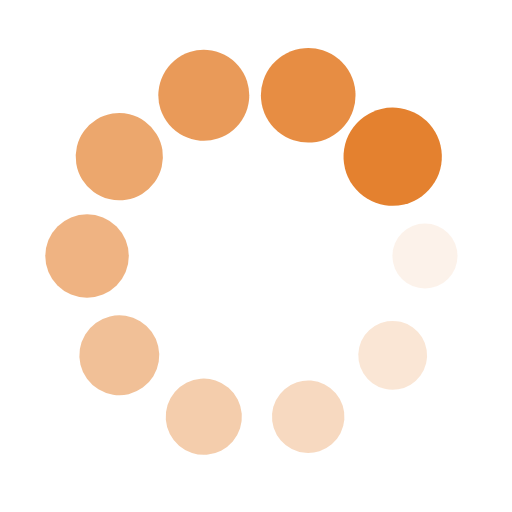
t = 0.00 s
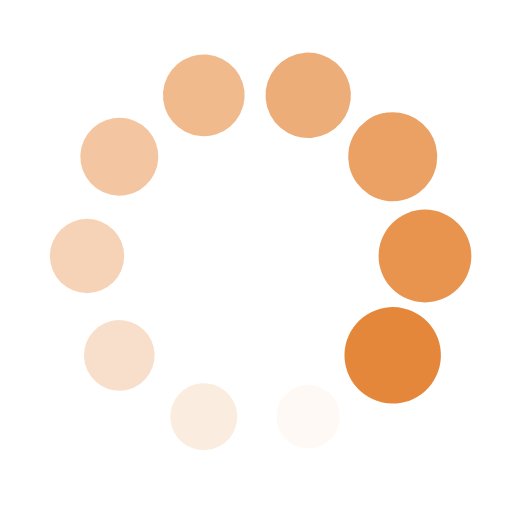
t = 0.25 s
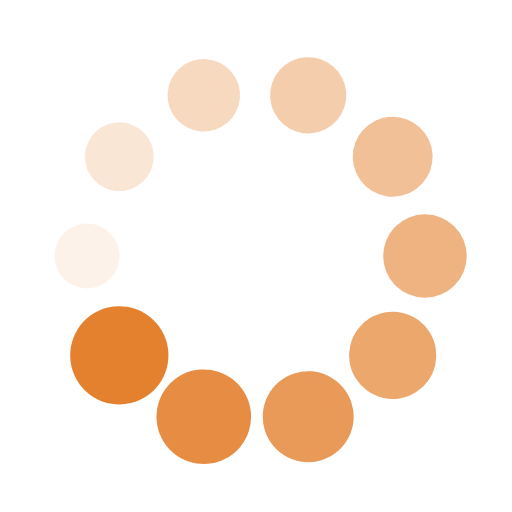
t = 0.50 s
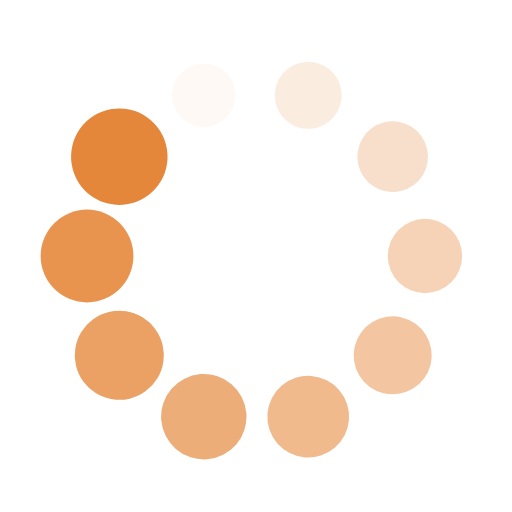
t = 0.75 s

The animated SVG that drew these frames (rendered in a browser with its animation timeline set to each time). Animation: 20 SMIL elements (animate=10,animateTransform=10); one cycle of 1.00 s, repeats indefinitely.

<?xml version="1.0" encoding="utf-8"?>
<svg xmlns="http://www.w3.org/2000/svg" xmlns:xlink="http://www.w3.org/1999/xlink" style="margin: auto; background: none; display: block; shape-rendering: auto;" width="64px" height="64px" viewBox="0 0 100 100" preserveAspectRatio="xMidYMid">
<g transform="translate(83,50)">
<g transform="rotate(0)">
<circle cx="0" cy="0" r="6" fill="#e4812f" fill-opacity="1">
  <animateTransform attributeName="transform" type="scale" begin="-0.9s" values="1.6 1.6;1 1" keyTimes="0;1" dur="1s" repeatCount="indefinite"></animateTransform>
  <animate attributeName="fill-opacity" keyTimes="0;1" dur="1s" repeatCount="indefinite" values="1;0" begin="-0.9s"></animate>
</circle>
</g>
</g><g transform="translate(76.69756081437326,69.39691332565161)">
<g transform="rotate(36)">
<circle cx="0" cy="0" r="6" fill="#e4812f" fill-opacity="0.9">
  <animateTransform attributeName="transform" type="scale" begin="-0.8s" values="1.6 1.6;1 1" keyTimes="0;1" dur="1s" repeatCount="indefinite"></animateTransform>
  <animate attributeName="fill-opacity" keyTimes="0;1" dur="1s" repeatCount="indefinite" values="1;0" begin="-0.8s"></animate>
</circle>
</g>
</g><g transform="translate(60.19756081437326,81.38486503774007)">
<g transform="rotate(72)">
<circle cx="0" cy="0" r="6" fill="#e4812f" fill-opacity="0.8">
  <animateTransform attributeName="transform" type="scale" begin="-0.7s" values="1.6 1.6;1 1" keyTimes="0;1" dur="1s" repeatCount="indefinite"></animateTransform>
  <animate attributeName="fill-opacity" keyTimes="0;1" dur="1s" repeatCount="indefinite" values="1;0" begin="-0.7s"></animate>
</circle>
</g>
</g><g transform="translate(39.80243918562674,81.38486503774007)">
<g transform="rotate(108)">
<circle cx="0" cy="0" r="6" fill="#e4812f" fill-opacity="0.7">
  <animateTransform attributeName="transform" type="scale" begin="-0.6s" values="1.6 1.6;1 1" keyTimes="0;1" dur="1s" repeatCount="indefinite"></animateTransform>
  <animate attributeName="fill-opacity" keyTimes="0;1" dur="1s" repeatCount="indefinite" values="1;0" begin="-0.6s"></animate>
</circle>
</g>
</g><g transform="translate(23.30243918562674,69.39691332565161)">
<g transform="rotate(144)">
<circle cx="0" cy="0" r="6" fill="#e4812f" fill-opacity="0.6">
  <animateTransform attributeName="transform" type="scale" begin="-0.5s" values="1.6 1.6;1 1" keyTimes="0;1" dur="1s" repeatCount="indefinite"></animateTransform>
  <animate attributeName="fill-opacity" keyTimes="0;1" dur="1s" repeatCount="indefinite" values="1;0" begin="-0.5s"></animate>
</circle>
</g>
</g><g transform="translate(17,50.00000000000001)">
<g transform="rotate(180)">
<circle cx="0" cy="0" r="6" fill="#e4812f" fill-opacity="0.5">
  <animateTransform attributeName="transform" type="scale" begin="-0.4s" values="1.6 1.6;1 1" keyTimes="0;1" dur="1s" repeatCount="indefinite"></animateTransform>
  <animate attributeName="fill-opacity" keyTimes="0;1" dur="1s" repeatCount="indefinite" values="1;0" begin="-0.4s"></animate>
</circle>
</g>
</g><g transform="translate(23.30243918562673,30.60308667434839)">
<g transform="rotate(216)">
<circle cx="0" cy="0" r="6" fill="#e4812f" fill-opacity="0.4">
  <animateTransform attributeName="transform" type="scale" begin="-0.3s" values="1.6 1.6;1 1" keyTimes="0;1" dur="1s" repeatCount="indefinite"></animateTransform>
  <animate attributeName="fill-opacity" keyTimes="0;1" dur="1s" repeatCount="indefinite" values="1;0" begin="-0.3s"></animate>
</circle>
</g>
</g><g transform="translate(39.80243918562673,18.615134962259933)">
<g transform="rotate(252)">
<circle cx="0" cy="0" r="6" fill="#e4812f" fill-opacity="0.3">
  <animateTransform attributeName="transform" type="scale" begin="-0.2s" values="1.6 1.6;1 1" keyTimes="0;1" dur="1s" repeatCount="indefinite"></animateTransform>
  <animate attributeName="fill-opacity" keyTimes="0;1" dur="1s" repeatCount="indefinite" values="1;0" begin="-0.2s"></animate>
</circle>
</g>
</g><g transform="translate(60.19756081437326,18.61513496225993)">
<g transform="rotate(288)">
<circle cx="0" cy="0" r="6" fill="#e4812f" fill-opacity="0.2">
  <animateTransform attributeName="transform" type="scale" begin="-0.1s" values="1.6 1.6;1 1" keyTimes="0;1" dur="1s" repeatCount="indefinite"></animateTransform>
  <animate attributeName="fill-opacity" keyTimes="0;1" dur="1s" repeatCount="indefinite" values="1;0" begin="-0.1s"></animate>
</circle>
</g>
</g><g transform="translate(76.69756081437326,30.60308667434838)">
<g transform="rotate(324)">
<circle cx="0" cy="0" r="6" fill="#e4812f" fill-opacity="0.1">
  <animateTransform attributeName="transform" type="scale" begin="0s" values="1.6 1.6;1 1" keyTimes="0;1" dur="1s" repeatCount="indefinite"></animateTransform>
  <animate attributeName="fill-opacity" keyTimes="0;1" dur="1s" repeatCount="indefinite" values="1;0" begin="0s"></animate>
</circle>
</g>
</g>
<!-- [ldio] generated by https://loading.io/ --></svg>